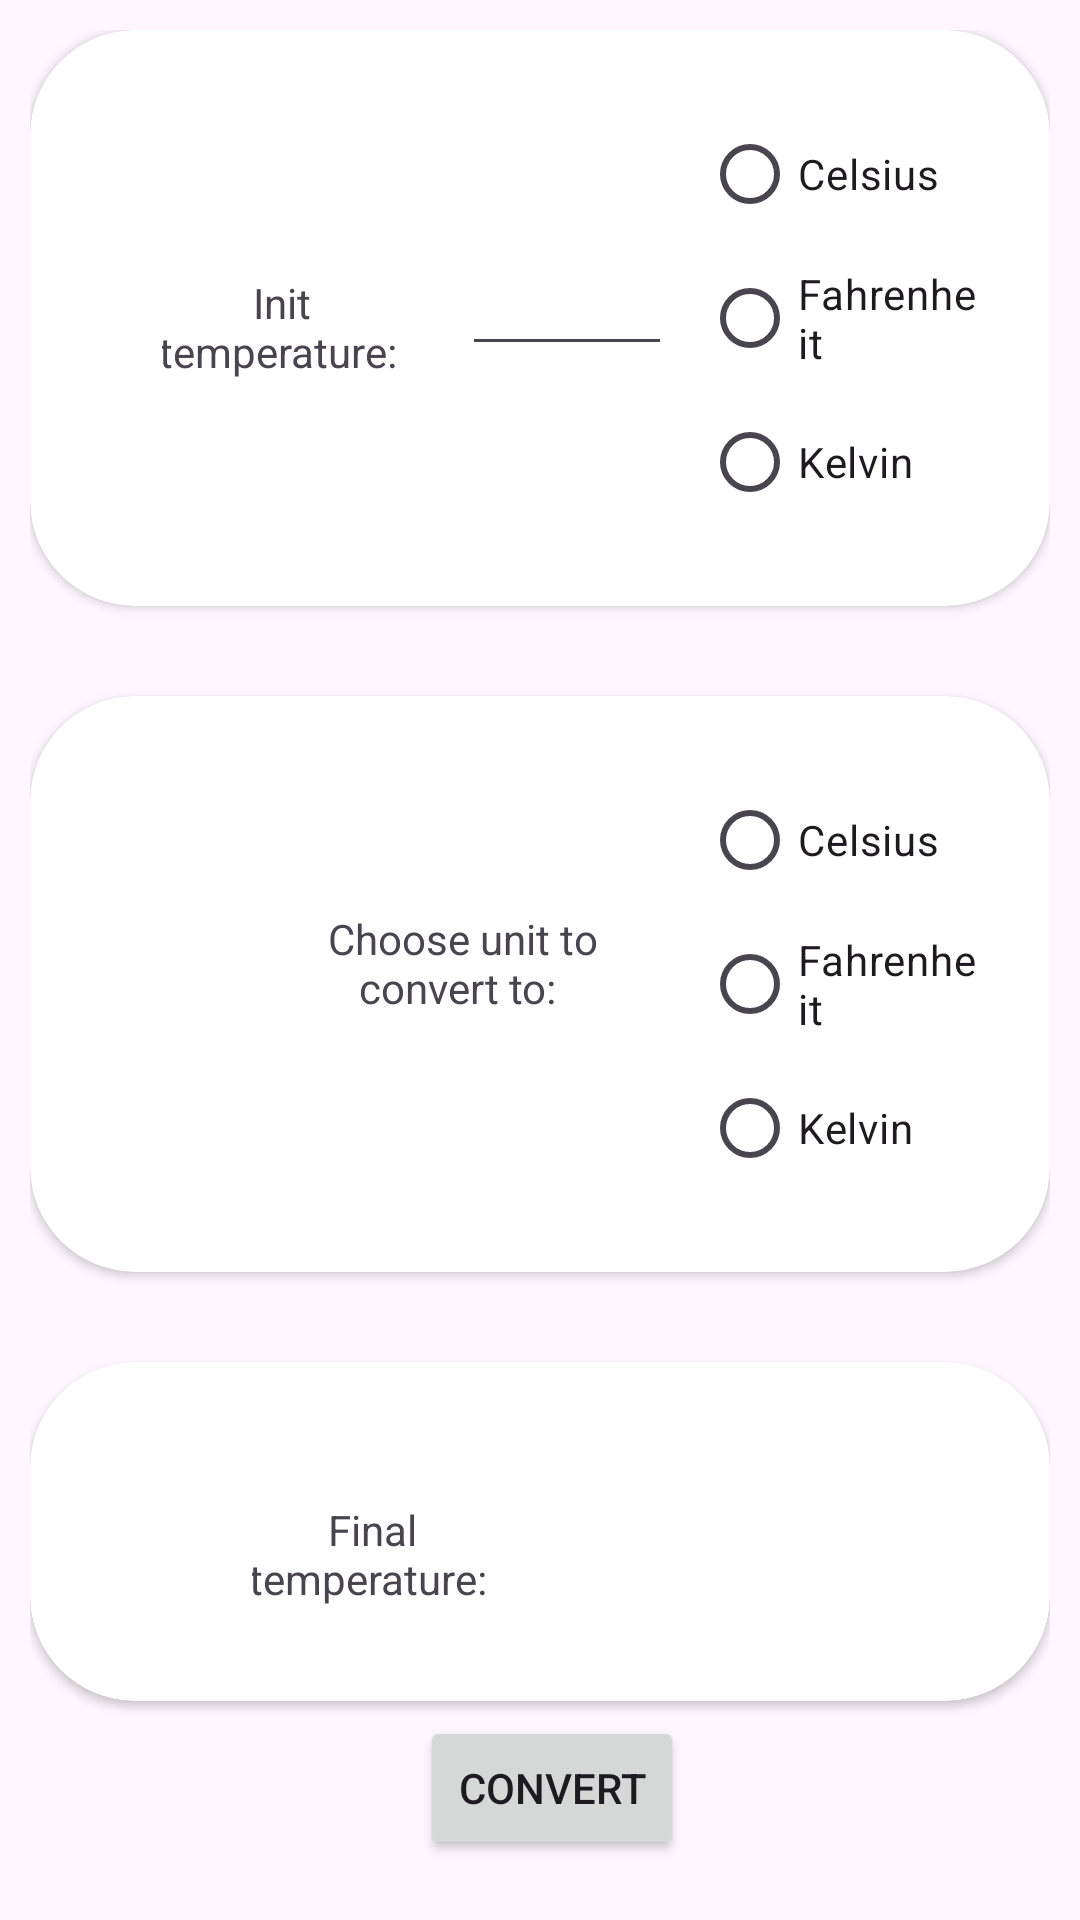

Produce the Android XML layout that renders to this screen, including the resource entries it uses.
<!-- AndroidManifest.xml: application theme Theme.MultiTool -->
<!-- res/layout/activity_conversor.xml -->
<?xml version="1.0" encoding="utf-8"?>
<androidx.constraintlayout.widget.ConstraintLayout xmlns:android="http://schemas.android.com/apk/res/android"
    xmlns:app="http://schemas.android.com/apk/res-auto"
    xmlns:tools="http://schemas.android.com/tools"
    android:layout_width="match_parent"
    android:layout_height="match_parent"
    android:padding="10dp"
    tools:context=".ConversorActivity">

    <androidx.cardview.widget.CardView
        android:id="@+id/cardTop"
        android:layout_width="match_parent"
        android:layout_height="wrap_content"
        app:cardCornerRadius="35dp"
        app:layout_constraintStart_toStartOf="parent"
        app:layout_constraintTop_toTopOf="parent">

        <androidx.constraintlayout.widget.ConstraintLayout
            android:layout_width="match_parent"
            android:layout_height="match_parent"
            android:padding="24dp">

            <TextView
                android:id="@+id/lblInitTemp"
                android:layout_width="wrap_content"
                android:layout_height="wrap_content"
                android:width="80dp"
                android:height="50dp"
                android:gravity="center"
                android:text="@string/lblInitTemp"
                android:layout_marginTop="50dp"
                android:layout_marginStart="20dp"
                app:layout_constraintStart_toStartOf="parent"
                app:layout_constraintTop_toTopOf="parent" />

            <com.google.android.material.textfield.TextInputEditText
                android:id="@+id/inputInitTemp"
                android:layout_width="wrap_content"
                android:layout_height="wrap_content"
                android:width="70dp"
                android:height="20dp"
                android:layout_marginTop="60dp"
                android:layout_marginStart="120dp"
                app:layout_constraintStart_toStartOf="parent"
                app:layout_constraintTop_toTopOf="parent"/>

            <RadioGroup
                android:layout_width="match_parent"
                android:layout_height="match_parent"
                android:orientation="vertical"
                app:layout_constraintStart_toStartOf="parent"
                app:layout_constraintTop_toTopOf="parent">

                <RadioButton
                    android:id="@+id/radioInitCelsius"
                    android:layout_width="wrap_content"
                    android:layout_height="wrap_content"
                    android:layout_marginStart="200dp"
                    android:text="@string/Celcius"
                    app:layout_constraintStart_toStartOf="parent"
                    app:layout_constraintTop_toTopOf="parent" />

                <RadioButton
                    android:id="@+id/radioInitFahrenheit"
                    android:layout_width="wrap_content"
                    android:layout_height="wrap_content"
                    android:layout_marginStart="200dp"
                    android:text="@string/Fahrenheit"
                    app:layout_constraintStart_toStartOf="parent"
                    app:layout_constraintTop_toTopOf="parent" />

                <RadioButton
                    android:id="@+id/radioInitKelvin"
                    android:layout_width="wrap_content"
                    android:layout_height="wrap_content"
                    android:layout_marginStart="200dp"
                    android:text="@string/Kelvin"
                    app:layout_constraintStart_toStartOf="parent"
                    app:layout_constraintTop_toTopOf="parent" />

            </RadioGroup>

        </androidx.constraintlayout.widget.ConstraintLayout>
    </androidx.cardview.widget.CardView>

    <androidx.cardview.widget.CardView
        android:id="@+id/cardMiddle"
        android:layout_width="match_parent"
        android:layout_height="wrap_content"
        app:cardCornerRadius="35dp"
        android:layout_marginTop="30dp"
        app:layout_constraintStart_toStartOf="parent"
        app:layout_constraintTop_toBottomOf="@+id/cardTop">

        <androidx.constraintlayout.widget.ConstraintLayout
            android:layout_width="match_parent"
            android:layout_height="match_parent"
            android:padding="24dp">

            <TextView
                android:id="@+id/lblConvertTemp"
                android:layout_width="wrap_content"
                android:layout_height="wrap_content"
                android:width="100dp"
                android:height="50dp"
                android:gravity="center"
                android:text="@string/lblConvertTemp"
                android:layout_marginTop="40dp"
                android:layout_marginStart="70dp"
                app:layout_constraintStart_toStartOf="parent"
                app:layout_constraintTop_toTopOf="parent" />

            <RadioGroup
                android:layout_width="match_parent"
                android:layout_height="match_parent"
                android:orientation="vertical"
                app:layout_constraintStart_toStartOf="parent"
                app:layout_constraintTop_toTopOf="parent">

                <RadioButton
                    android:id="@+id/radioFinalCelsius"
                    android:layout_width="wrap_content"
                    android:layout_height="wrap_content"
                    android:layout_marginStart="200dp"
                    android:text="@string/Celcius"
                    app:layout_constraintStart_toStartOf="parent"
                    app:layout_constraintTop_toTopOf="parent" />

                <RadioButton
                    android:id="@+id/radioFinalFahrenheit"
                    android:layout_width="wrap_content"
                    android:layout_height="wrap_content"
                    android:layout_marginStart="200dp"
                    android:text="@string/Fahrenheit"
                    app:layout_constraintStart_toStartOf="parent"
                    app:layout_constraintTop_toTopOf="parent" />

                <RadioButton
                    android:id="@+id/radioFinalKelvin"
                    android:layout_width="wrap_content"
                    android:layout_height="wrap_content"
                    android:layout_marginStart="200dp"
                    android:text="@string/Kelvin"
                    app:layout_constraintStart_toStartOf="parent"
                    app:layout_constraintTop_toTopOf="parent" />
            </RadioGroup>

        </androidx.constraintlayout.widget.ConstraintLayout>
    </androidx.cardview.widget.CardView>

    <androidx.cardview.widget.CardView
        android:id="@+id/cardBottom"
        android:layout_width="match_parent"
        android:layout_height="wrap_content"
        app:cardCornerRadius="35dp"
        android:layout_marginTop="30dp"
        app:layout_constraintStart_toStartOf="parent"
        app:layout_constraintTop_toBottomOf="@+id/cardMiddle">

        <androidx.constraintlayout.widget.ConstraintLayout
            android:layout_width="match_parent"
            android:layout_height="match_parent"
            android:padding="24dp">

            <TextView
                android:id="@+id/lblFinalTemp"
                android:layout_width="wrap_content"
                android:layout_height="wrap_content"
                android:width="80dp"
                android:height="50dp"
                android:gravity="center"
                android:text="@string/lblFinalTemp"
                android:layout_marginTop="15dp"
                android:layout_marginStart="50dp"
                app:layout_constraintStart_toStartOf="parent"
                app:layout_constraintTop_toTopOf="parent" />

            <TextView
                android:id="@+id/resultTemp"
                android:layout_width="wrap_content"
                android:layout_height="wrap_content"
                android:width="80dp"
                android:height="50dp"
                android:gravity="center"
                android:layout_marginTop="15dp"
                android:layout_marginStart="190dp"
                app:layout_constraintStart_toStartOf="parent"
                app:layout_constraintTop_toTopOf="parent"/>

        </androidx.constraintlayout.widget.ConstraintLayout>
    </androidx.cardview.widget.CardView>

    <Button
        android:id="@+id/btn_convertir"
        android:layout_width="wrap_content"
        android:layout_height="wrap_content"
        android:layout_marginStart="130dp"
        android:layout_marginBottom="10dp"
        android:gravity="center"
        android:text="@string/btn_convertir"
        app:layout_constraintBottom_toBottomOf="parent"
        app:layout_constraintStart_toStartOf="parent" />

</androidx.constraintlayout.widget.ConstraintLayout>
<!-- resources referenced by this layout -->
<resources>
  <string name="Celcius" translatable="false">Celsius</string>
  <string name="Fahrenheit" translatable="false">Fahrenheit</string>
  <string name="Kelvin" translatable="false">Kelvin</string>
  <string name="btn_convertir">Convert</string>
  <string name="lblConvertTemp">"Choose unit to convert to: "</string>
  <string name="lblFinalTemp">"Final temperature: "</string>
  <string name="lblInitTemp">"Init temperature: "</string>
  <style name="Theme.MultiTool" parent="Base.Theme.MultiTool" />
  <style name="Base.Theme.MultiTool" parent="Theme.Material3.DayNight">
          
          
      </style>
</resources>
